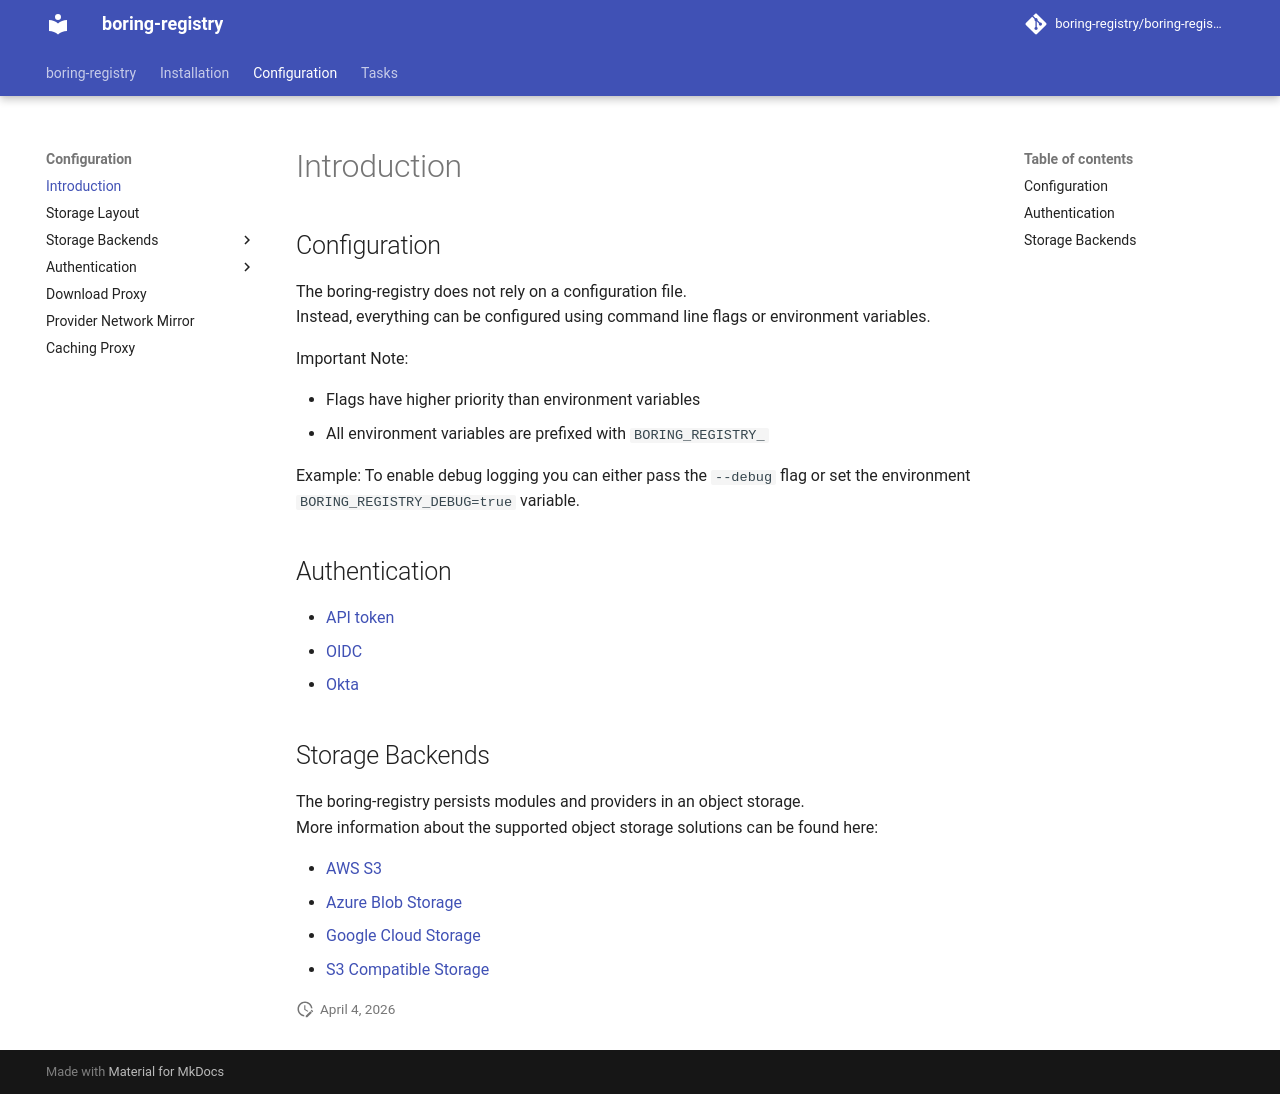

repository: boring-registry/boring-registry · page: v0.19.1/configuration/introduction/index.html · generator: mkdocs

# Introduction

## Configuration

The boring-registry does not rely on a configuration file.
Instead, everything can be configured using command line flags or environment variables.

Important Note:

- Flags have higher priority than environment variables
- All environment variables are prefixed with `BORING_REGISTRY_`

Example: To enable debug logging you can either pass the `--debug` flag or set the environment `BORING_REGISTRY_DEBUG=true` variable.

## Authentication

- [API token](./authentication/api-token.md)
- [OIDC](./authentication/oidc.md)
- [Okta](./authentication/okta.md)

## Storage Backends

The boring-registry persists modules and providers in an object storage.
More information about the supported object storage solutions can be found here:

- [AWS S3](./storage-backends/aws-s3.md)
- [Azure Blob Storage](./storage-backends/azure-blob-storage.md)
- [Google Cloud Storage](./storage-backends/google-cloud-storage.md)
- [S3 Compatible Storage](./storage-backends/s3-compatible.md)
